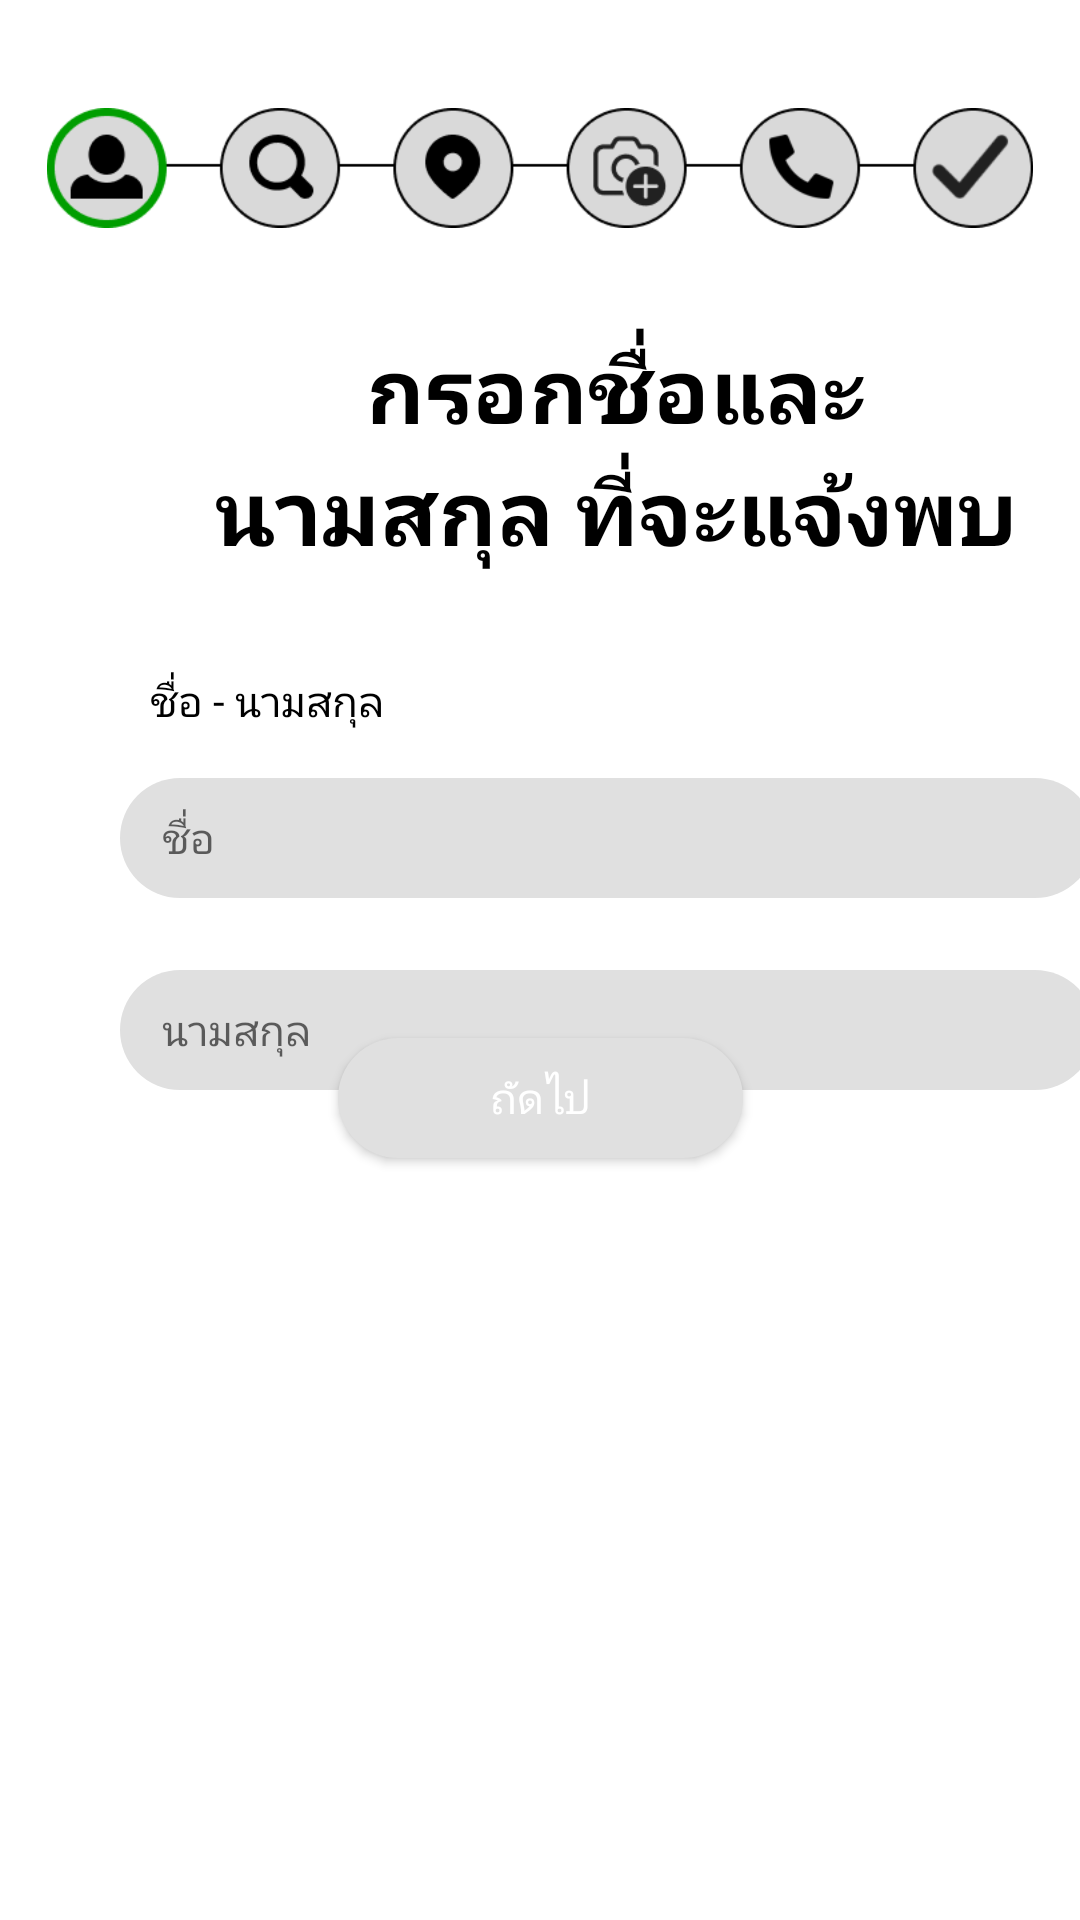

The Android layout XML behind this screen, and the referenced resources:
<!-- AndroidManifest.xml: application theme Theme.Kkumissingmobile -->
<!-- res/layout/fragment_report_as_lost1.xml -->
<?xml version="1.0" encoding="utf-8"?>
<androidx.constraintlayout.widget.ConstraintLayout xmlns:android="http://schemas.android.com/apk/res/android"
    xmlns:app="http://schemas.android.com/apk/res-auto"
    xmlns:tools="http://schemas.android.com/tools"
    android:layout_width="match_parent"
    android:layout_height="match_parent"
    tools:context=".ui.dashboard.ReportMissing1Fragment">

    <TextView
        android:id="@+id/textView"
        android:layout_width="275dp"
        android:layout_height="100dp"
        android:layout_marginStart="68dp"
        android:layout_marginTop="24dp"
        android:fontFamily="@font/prompt_medium"
        android:gravity="center"
        android:text="กรอกชื่อและนามสกุล ที่จะแจ้งพบ"
        android:textColor="#000000"
        android:textSize="30sp"
        android:textStyle="bold"
        app:layout_constraintStart_toStartOf="parent"
        app:layout_constraintTop_toBottomOf="@+id/imageView" />

    <TextView
        android:id="@+id/Next2"
        android:layout_width="wrap_content"
        android:layout_height="wrap_content"
        android:layout_marginStart="50dp"
        android:layout_marginTop="24dp"
        android:fontFamily="@font/prompt_medium"
        android:text="ชื่อ - นามสกุล"
        android:textColor="@color/black"
        app:layout_constraintStart_toStartOf="parent"
        app:layout_constraintTop_toBottomOf="@+id/textView" />

    <EditText
        android:id="@+id/inputFname"
        android:layout_width="325dp"
        android:layout_height="48dp"
        android:layout_marginStart="40dp"
        android:layout_marginTop="12dp"
        android:background="@drawable/edittext_bg"
        android:ems="10"
        android:fontFamily="@font/prompt_medium"

        android:hint="ชื่อ"
        android:inputType="text"
        android:padding="14dp"
        android:textSize="14sp"
        app:layout_constraintStart_toStartOf="parent"
        app:layout_constraintTop_toBottomOf="@+id/Next2" />

    <EditText
        android:id="@+id/inputLname"
        android:layout_width="325dp"
        android:layout_height="48dp"
        android:layout_marginStart="40dp"
        android:layout_marginTop="16dp"
        android:background="@drawable/edittext_bg"
        android:ems="10"

        android:fontFamily="@font/prompt_medium"
        android:hint="นามสกุล"
        android:inputType="text"
        android:padding="14dp"
        android:textSize="14sp"
        app:layout_constraintStart_toStartOf="parent"
        app:layout_constraintTop_toBottomOf="@+id/inputFname" />

    <Button
        android:id="@+id/ButNextTo2"
        android:layout_width="135dp"
        android:layout_height="48dp"
        android:layout_marginBottom="250dp"
        android:background="@drawable/edittext_bg"
        android:fontFamily="@font/prompt_medium"
        android:text="ถัดไป"
        android:textColor="@color/white"
        android:textColorLink="#C2410C"
        app:cornerRadius="@dimen/activity_horizontal_margin"
        app:layout_constraintBottom_toBottomOf="parent"
        app:layout_constraintEnd_toEndOf="parent"
        app:layout_constraintStart_toStartOf="parent" />

    <ImageView
        android:id="@+id/imageView"
        android:layout_width="360dp"
        android:layout_height="40dp"
        android:layout_marginTop="36dp"
        android:src="@drawable/update_report_as_lost_1"
        app:layout_constraintEnd_toEndOf="parent"
        app:layout_constraintHorizontal_bias="0.49"
        app:layout_constraintStart_toStartOf="parent"
        app:layout_constraintTop_toTopOf="parent" />


</androidx.constraintlayout.widget.ConstraintLayout>
<!-- resources referenced by this layout -->
<resources>
  <color name="black">#FF000000</color>
  <color name="white">#FFFFFFFF</color>
  <!-- drawable edittext_bg (drawable) -->
  <layer-list xmlns:android="http://schemas.android.com/apk/res/android">
      <item android:height="40dp"
          android:gravity="center">  
  
          <shape>
              <solid android:color="#E0E0E0" />
              <corners android:radius="25dp"/>
              
          </shape>
      </item>
  </layer-list>
  <!-- drawable update_report_as_lost_1: png bitmap (drawable, 10330 bytes) -->
  <style name="Theme.Kkumissingmobile" parent="Theme.MaterialComponents.DayNight.DarkActionBar">
          
          <item name="colorPrimary">@color/purple_500</item>
          <item name="colorPrimaryVariant">@color/purple_700</item>
          <item name="colorOnPrimary">@color/white</item>
          
          <item name="colorSecondary">@color/teal_200</item>
          <item name="colorSecondaryVariant">@color/teal_700</item>
          <item name="colorOnSecondary">@color/black</item>
          
          <item name="android:statusBarColor">?attr/colorPrimaryVariant</item>
          
      </style>
  <color name="purple_500">#FF6200EE</color>
  <color name="purple_700">#FF3700B3</color>
  <color name="teal_200">#FF03DAC5</color>
  <color name="teal_700">#FF018786</color>
</resources>
